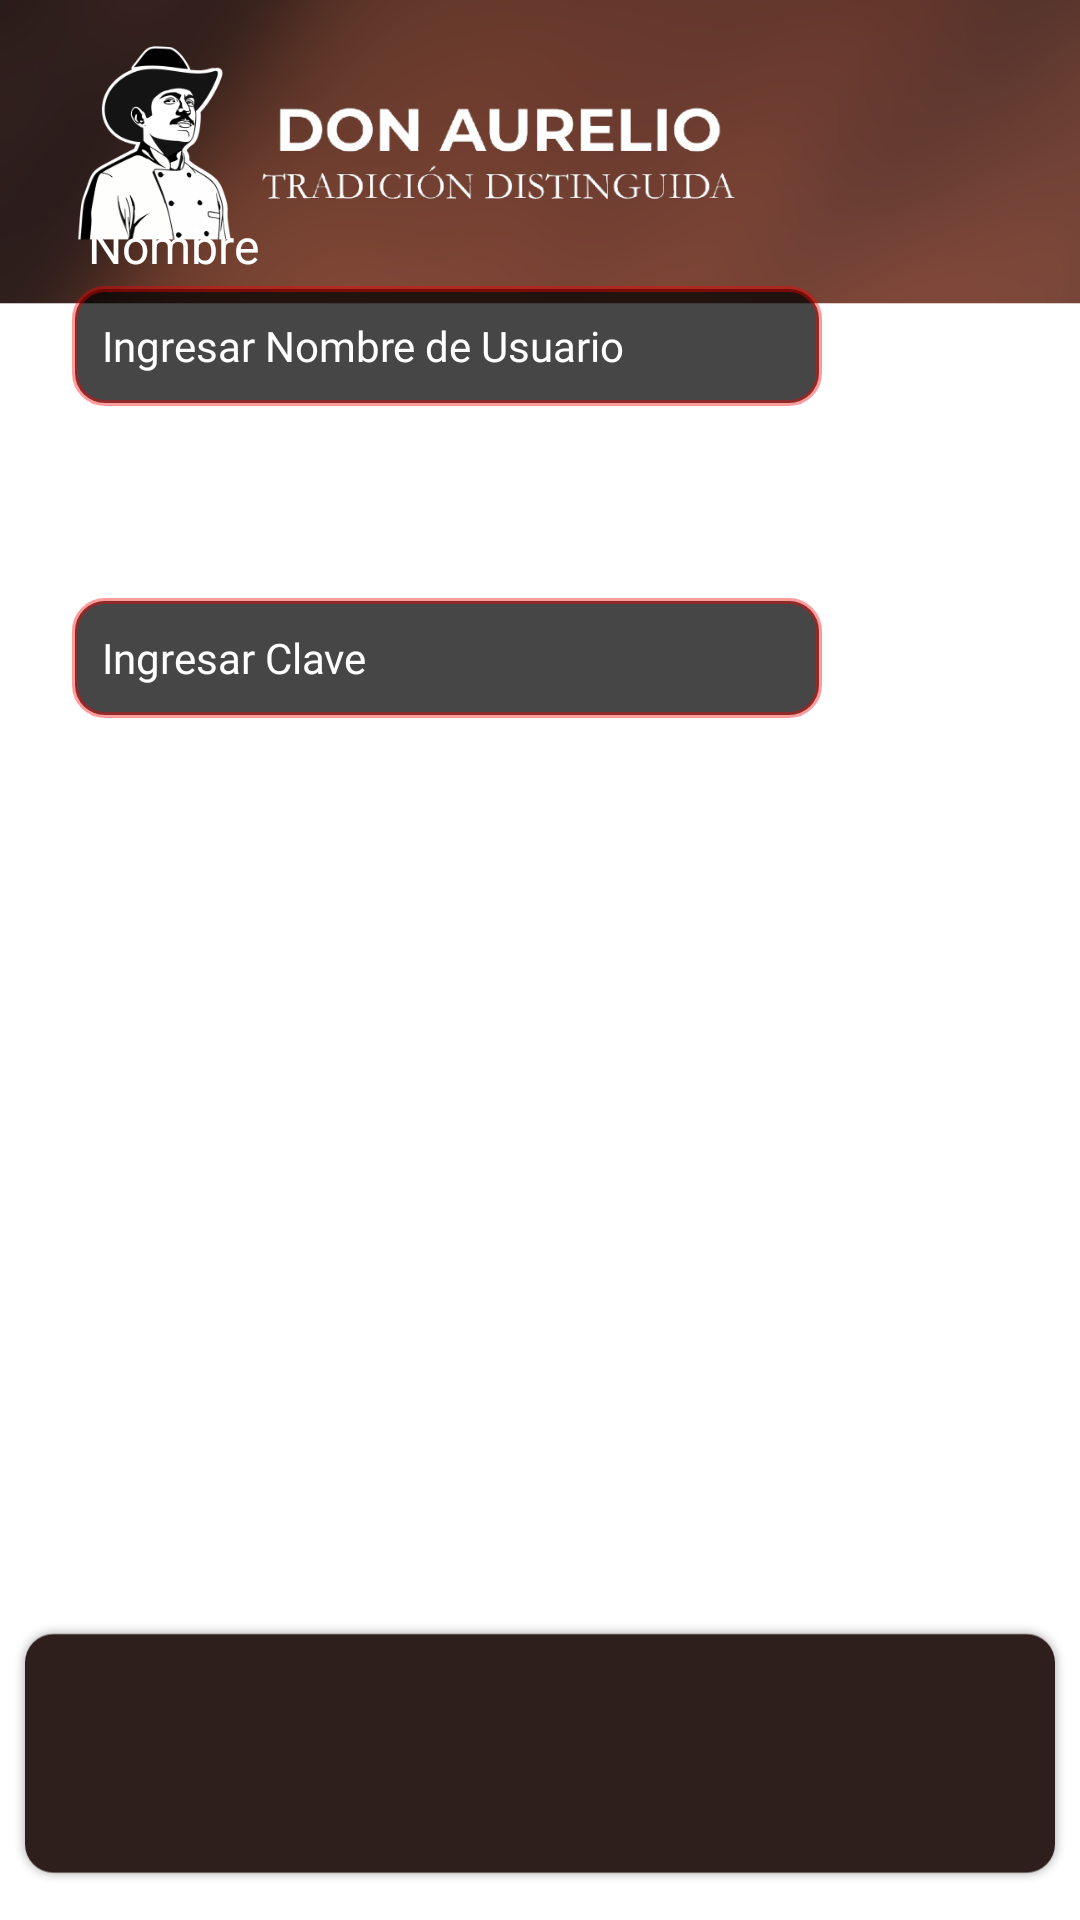

Android layout source for this screen:
<!-- AndroidManifest.xml: application theme Theme.Restaurante -->
<!-- res/layout/activity_agregar_usuarios.xml -->
<?xml version="1.0" encoding="utf-8"?>
<androidx.constraintlayout.widget.ConstraintLayout xmlns:android="http://schemas.android.com/apk/res/android"
    xmlns:app="http://schemas.android.com/apk/res-auto"
    xmlns:tools="http://schemas.android.com/tools"
    android:layout_width="match_parent"
    android:layout_height="match_parent"
    android:background="@drawable/background_home"
    tools:context=".ui.usuarios.AgregarUsuariosActivity">


    <TextView
        android:layout_width="wrap_content"
        android:layout_height="wrap_content"
        android:text="Nombre"
        android:textColor="#FFFFFF"
        android:textSize="16sp"
        app:layout_constraintBottom_toBottomOf="parent"
        app:layout_constraintEnd_toEndOf="parent"
        app:layout_constraintHorizontal_bias="0.097"
        app:layout_constraintStart_toStartOf="parent"
        app:layout_constraintTop_toTopOf="parent"
        app:layout_constraintVertical_bias="0.115" />

    <EditText
        android:id="@+id/txtPassUsu"
        android:layout_width="250dp"
        android:layout_height="40dp"
        android:background="@drawable/borde"
        android:ems="10"
        android:fontFamily="@font/montserrat_medium"
        android:hint="Ingresar Clave"
        android:inputType="textPassword"
        android:paddingLeft="10dp"
        android:textColor="#FFFFFF"
        android:textColorHint="#FFFFFF"
        android:textSize="14sp"
        app:layout_constraintBottom_toBottomOf="parent"
        app:layout_constraintEnd_toEndOf="parent"
        app:layout_constraintHorizontal_bias="0.217"
        app:layout_constraintStart_toStartOf="parent"
        app:layout_constraintTop_toTopOf="parent"
        app:layout_constraintVertical_bias="0.332" />

    <TextView
        android:layout_width="wrap_content"
        android:layout_height="wrap_content"
        android:text="Clave"
        android:textColor="#FFFFFF"
        android:textSize="16sp"
        app:layout_constraintBottom_toBottomOf="parent"
        app:layout_constraintEnd_toEndOf="parent"
        app:layout_constraintHorizontal_bias="0.094"
        app:layout_constraintStart_toStartOf="parent"
        app:layout_constraintTop_toTopOf="parent"
        app:layout_constraintVertical_bias="0.282" />

    <EditText
        android:id="@+id/txtNomUsu"
        android:layout_width="250dp"
        android:layout_height="40dp"
        android:background="@drawable/borde"
        android:ems="10"
        android:fontFamily="@font/montserrat_medium"
        android:hint="Ingresar Nombre de Usuario"
        android:inputType="textPersonName"
        android:paddingLeft="10dp"
        android:textColor="#FFFFFF"
        android:textColorHint="#FFFFFF"
        android:textSize="14sp"
        app:layout_constraintBottom_toBottomOf="parent"
        app:layout_constraintEnd_toEndOf="parent"
        app:layout_constraintHorizontal_bias="0.217"
        app:layout_constraintStart_toStartOf="parent"
        app:layout_constraintTop_toTopOf="parent"
        app:layout_constraintVertical_bias="0.159" />

    <Button
        android:id="@+id/btnAddUsu"
        style="@style/Widget.MaterialComponents.Button.OutlinedButton"
        android:layout_width="250dp"
        android:layout_height="60dp"
        android:text="Registrar Usuarios"
        android:textAllCaps="false"
        android:textColor="#FFFFFF"
        android:textSize="18sp"
        app:cornerRadius="15dp"
        app:layout_constraintBottom_toBottomOf="parent"
        app:layout_constraintEnd_toEndOf="parent"
        app:layout_constraintHorizontal_bias="0.496"
        app:layout_constraintStart_toStartOf="parent"
        app:layout_constraintTop_toTopOf="parent"
        app:layout_constraintVertical_bias="0.536"
        app:strokeColor="#FFFFFF"
        app:strokeWidth="1dp" />

</androidx.constraintlayout.widget.ConstraintLayout>
<!-- resources referenced by this layout -->
<resources>
  <!-- drawable background_home: png bitmap (drawable, 112589 bytes) -->
  <!-- drawable borde (drawable) -->
  <?xml version="1.0" encoding="utf-8"?>
  <shape xmlns:android="http://schemas.android.com/apk/res/android">
      <solid android:color="#B9000000" />
  
      <stroke
          android:width="2dp"
          android:color="#63FD0000" /> <corners android:radius="10dp" />
  </shape>
  <style name="Theme.Restaurante" parent="Theme.MaterialComponents.DayNight.DarkActionBar">
          
          <item name="colorPrimary">@color/back</item>
          <item name="colorPrimaryVariant">@color/purple_700</item>
          <item name="colorOnPrimary">@color/white</item>
          
          <item name="colorSecondary">@color/teal_200</item>
          <item name="colorSecondaryVariant">@color/teal_700</item>
          <item name="colorOnSecondary">@color/black</item>
          
          <item name="android:statusBarColor" tools:targetApi="l">?attr/colorPrimaryVariant</item>
          
      </style>
  <color name="back">#121212</color>
  <color name="purple_700">#FF3700B3</color>
  <color name="white">#FFFFFFFF</color>
  <color name="teal_200">#FF03DAC5</color>
  <color name="teal_700">#FF018786</color>
  <color name="black">#FF000000</color>
</resources>
